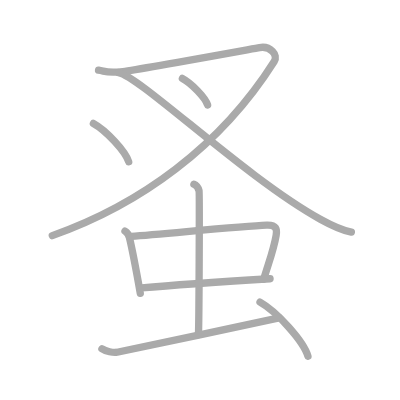
t = 0.00 s
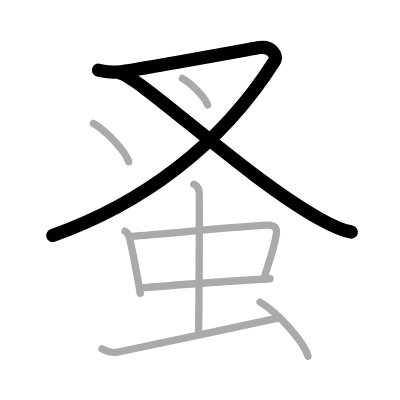
t = 2.00 s
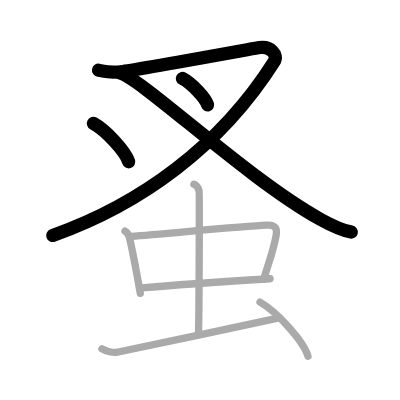
t = 4.00 s
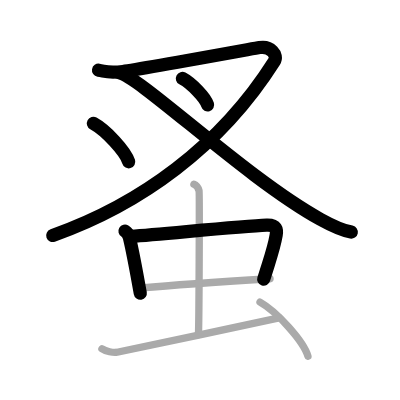
t = 6.00 s
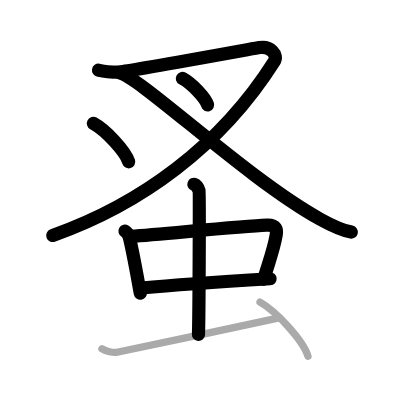
t = 8.00 s
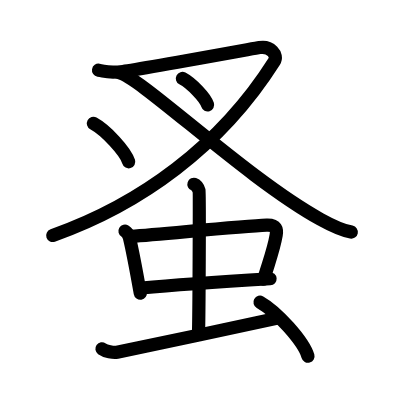
t = 10.00 s

The animated SVG that drew these frames (rendered in a browser with its animation timeline set to each time). Animation: 10 SMIL elements (animate=10); one cycle of 10.00 s.

<?xml version="1.0" standalone="no"?>
<!DOCTYPE svg PUBLIC "-//W3C//DTD SVG 1.1//EN"   "http://www.w3.org/Graphics/SVG/1.1/DTD/svg11.dtd">
<svg width="400px" height="400px"  version="1.1" xmlns="http://www.w3.org/2000/svg">
  <defs>
    <marker id="Triangle" viewBox="0 0 10 10" refX="0" refY="5" markerUnits="strokeWidth" markerWidth="3" style="stroke-opacity:0%;fill:#aaaaaa;" markerHeight="2" orient="auto">
      <path d="M 0 0 L 10 5 L 0 10 z" />
    </marker>
    
    <marker id="Arrow" viewBox="0 0 10 10" refX="5" refY="5" markerUnits="strokeWidth" markerWidth="1.8" style="stroke-opacity:0%;fill:#770000;" markerHeight="2" orient="auto">
      <path d="M 0 4 L 6 4 L 4 1 L 10 5 L 4 9 L 6 6 L 0 6 z" />
        <circle cx="5" cy="5" r="5" />
      </marker>
    
    <marker id="TriangleRed" viewBox="0 0 10 10" refX="0" refY="5" markerUnits="strokeWidth" markerWidth="3" style="stroke-opacity:0%;fill:#CC0000;" markerHeight="2" orient="auto">
      <path d="M 0 0 L 10 5 L 0 10 z" />
    </marker>
    
    <marker id="ArrowRed" viewBox="0 0 10 10" refX="5" refY="5" markerUnits="strokeWidth" markerWidth="1.8" style="stroke-opacity:0%;fill:#CC0000;" markerHeight="2" orient="auto">
      <path d="M 0 4 L 6 4 L 4 1 L 10 5 L 4 9 L 6 6 L 0 6 z" />
        <circle cx="5" cy="5" r="5" />
      </marker>
    
  </defs>
  
  <path style="fill:#ffffff; fill-opacity:100%; fill-rule:evenodd; stroke-width:0;" d="M 0 0 L 400px 0 L 400px 400px L 0 400px L 0 0" />

  <g transform="scale(3.6697247706422 3.6697247706422)">
<path style="fill:none; fill-opacity:0%; fill-rule:evenodd; stroke:#aaaaaa; stroke-opacity:100%; stroke-width: 1.5pt; stroke-linejoin:round; stroke-linecap:round;" d="M26.85 19.14c2.13 0.35 2.39 0.86 6.64 0.35c4.25-0.52 34.31-6 37.24-6.52c2.92-0.52 5.15 1.96 3.99 3.79C60 40 38.17 55.76 14.25 64.21"></path>
<path style="fill:none; fill-opacity:0%; fill-rule:evenodd; stroke:#aaaaaa; stroke-opacity:100%; stroke-width: 1.5pt; stroke-linejoin:round; stroke-linecap:round;" d="M32.28 19.77c5.87 1.03 34.56 28.65 55 39.96c3.18 1.76 5.5 2.93 8.47 3.52"></path>
<path style="fill:none; fill-opacity:0%; fill-rule:evenodd; stroke:#aaaaaa; stroke-opacity:100%; stroke-width: 1.5pt; stroke-linejoin:round; stroke-linecap:round;" d="M49.7 21.38c2.42 1.27 6.26 5.23 6.87 7.21"></path>
<path style="fill:none; fill-opacity:0%; fill-rule:evenodd; stroke:#aaaaaa; stroke-opacity:100%; stroke-width: 1.5pt; stroke-linejoin:round; stroke-linecap:round;" d="M25.45 33.63c3.39 1.85 8.77 7.59 9.62 10.46"></path>
<path style="fill:none; fill-opacity:0%; fill-rule:evenodd; stroke:#aaaaaa; stroke-opacity:100%; stroke-width: 1.5pt; stroke-linejoin:round; stroke-linecap:round;" d="M34.06 62.98c0.64 0.38 1.09 1.31 1.21 1.8c0.86 3.59 1.75 8.33 2.96 15.14"></path>
<path style="fill:none; fill-opacity:0%; fill-rule:evenodd; stroke:#aaaaaa; stroke-opacity:100%; stroke-width: 1.5pt; stroke-linejoin:round; stroke-linecap:round;" d="M35.74 64.43c9.69-0.72 29.9-2.79 36.92-3.07c2.73-0.11 2.86 1.15 2.59 2.75c-0.63 3.71-1.51 5.86-3.4 11.99"></path>
<path style="fill:none; fill-opacity:0%; fill-rule:evenodd; stroke:#aaaaaa; stroke-opacity:100%; stroke-width: 1.5pt; stroke-linejoin:round; stroke-linecap:round;" d="M38.59 78.47c7.8-0.72 24.09-1.84 35-2.51"></path>
<path style="fill:none; fill-opacity:0%; fill-rule:evenodd; stroke:#aaaaaa; stroke-opacity:100%; stroke-width: 1.5pt; stroke-linejoin:round; stroke-linecap:round;" d="M52.84 50.22c0.78 0.27 1.25 1.23 1.4 1.78c0.16 0.55 0 35.72-0.16 39.15"></path>
<path style="fill:none; fill-opacity:0%; fill-rule:evenodd; stroke:#aaaaaa; stroke-opacity:100%; stroke-width: 1.5pt; stroke-linejoin:round; stroke-linecap:round;" d="M27.78 95.04c1.01 0.72 3.12 1.12 4.13 0.94c1.01-0.18 37.86-7.94 44.13-9.38"></path>
<path style="fill:none; fill-opacity:0%; fill-rule:evenodd; stroke:#aaaaaa; stroke-opacity:100%; stroke-width: 1.5pt; stroke-linejoin:round; stroke-linecap:round;" d="M70.85 82.34c4.62 2.6 11.92 10.69 13.07 14.74"></path>

<path style="fill:none; fill-opacity:0%; fill-rule:evenodd; stroke:#000000; stroke-opacity:100%; stroke-width: 2.7pt; stroke-linejoin:round; stroke-linecap:round;" d="M26.85 19.14c2.13 0.35 2.39 0.86 6.64 0.35c4.25-0.52 34.31-6 37.24-6.52c2.92-0.52 5.15 1.96 3.99 3.79C60 40 38.17 55.76 14.25 64.21" pathLength="100" stroke-dashoffset="100" stroke-dasharray="100 105"><animate id="dashAnim1" attributeName="stroke-dashoffset" from="100" to="0" dur="1s" calcMode="linear" fill="freeze"/></path>
<path style="fill:none; fill-opacity:0%; fill-rule:evenodd; stroke:#000000; stroke-opacity:100%; stroke-width: 2.7pt; stroke-linejoin:round; stroke-linecap:round;" d="M32.28 19.77c5.87 1.03 34.56 28.65 55 39.96c3.18 1.76 5.5 2.93 8.47 3.52" pathLength="100" stroke-dashoffset="100" stroke-dasharray="100 105"><animate id="dashAnim2" attributeName="stroke-dashoffset" from="100" to="0" dur="1s" calcMode="linear" begin="dashAnim1.end" fill="freeze"/></path>
<path style="fill:none; fill-opacity:0%; fill-rule:evenodd; stroke:#000000; stroke-opacity:100%; stroke-width: 2.7pt; stroke-linejoin:round; stroke-linecap:round;" d="M49.7 21.38c2.42 1.27 6.26 5.23 6.87 7.21" pathLength="100" stroke-dashoffset="100" stroke-dasharray="100 105"><animate id="dashAnim3" attributeName="stroke-dashoffset" from="100" to="0" dur="1s" calcMode="linear" begin="dashAnim2.end" fill="freeze"/></path>
<path style="fill:none; fill-opacity:0%; fill-rule:evenodd; stroke:#000000; stroke-opacity:100%; stroke-width: 2.7pt; stroke-linejoin:round; stroke-linecap:round;" d="M25.45 33.63c3.39 1.85 8.77 7.59 9.62 10.46" pathLength="100" stroke-dashoffset="100" stroke-dasharray="100 105"><animate id="dashAnim4" attributeName="stroke-dashoffset" from="100" to="0" dur="1s" calcMode="linear" begin="dashAnim3.end" fill="freeze"/></path>
<path style="fill:none; fill-opacity:0%; fill-rule:evenodd; stroke:#000000; stroke-opacity:100%; stroke-width: 2.7pt; stroke-linejoin:round; stroke-linecap:round;" d="M34.06 62.98c0.64 0.38 1.09 1.31 1.21 1.8c0.86 3.59 1.75 8.33 2.96 15.14" pathLength="100" stroke-dashoffset="100" stroke-dasharray="100 105"><animate id="dashAnim5" attributeName="stroke-dashoffset" from="100" to="0" dur="1s" calcMode="linear" begin="dashAnim4.end" fill="freeze"/></path>
<path style="fill:none; fill-opacity:0%; fill-rule:evenodd; stroke:#000000; stroke-opacity:100%; stroke-width: 2.7pt; stroke-linejoin:round; stroke-linecap:round;" d="M35.74 64.43c9.69-0.72 29.9-2.79 36.92-3.07c2.73-0.11 2.86 1.15 2.59 2.75c-0.63 3.71-1.51 5.86-3.4 11.99" pathLength="100" stroke-dashoffset="100" stroke-dasharray="100 105"><animate id="dashAnim6" attributeName="stroke-dashoffset" from="100" to="0" dur="1s" calcMode="linear" begin="dashAnim5.end" fill="freeze"/></path>
<path style="fill:none; fill-opacity:0%; fill-rule:evenodd; stroke:#000000; stroke-opacity:100%; stroke-width: 2.7pt; stroke-linejoin:round; stroke-linecap:round;" d="M38.59 78.47c7.8-0.72 24.09-1.84 35-2.51" pathLength="100" stroke-dashoffset="100" stroke-dasharray="100 105"><animate id="dashAnim7" attributeName="stroke-dashoffset" from="100" to="0" dur="1s" calcMode="linear" begin="dashAnim6.end" fill="freeze"/></path>
<path style="fill:none; fill-opacity:0%; fill-rule:evenodd; stroke:#000000; stroke-opacity:100%; stroke-width: 2.7pt; stroke-linejoin:round; stroke-linecap:round;" d="M52.84 50.22c0.78 0.27 1.25 1.23 1.4 1.78c0.16 0.55 0 35.72-0.16 39.15" pathLength="100" stroke-dashoffset="100" stroke-dasharray="100 105"><animate id="dashAnim8" attributeName="stroke-dashoffset" from="100" to="0" dur="1s" calcMode="linear" begin="dashAnim7.end" fill="freeze"/></path>
<path style="fill:none; fill-opacity:0%; fill-rule:evenodd; stroke:#000000; stroke-opacity:100%; stroke-width: 2.7pt; stroke-linejoin:round; stroke-linecap:round;" d="M27.78 95.04c1.01 0.72 3.12 1.12 4.13 0.94c1.01-0.18 37.86-7.94 44.13-9.38" pathLength="100" stroke-dashoffset="100" stroke-dasharray="100 105"><animate id="dashAnim9" attributeName="stroke-dashoffset" from="100" to="0" dur="1s" calcMode="linear" begin="dashAnim8.end" fill="freeze"/></path>
<path style="fill:none; fill-opacity:0%; fill-rule:evenodd; stroke:#000000; stroke-opacity:100%; stroke-width: 2.7pt; stroke-linejoin:round; stroke-linecap:round;" d="M70.85 82.34c4.62 2.6 11.92 10.69 13.07 14.74" pathLength="100" stroke-dashoffset="100" stroke-dasharray="100 105"><animate id="dashAnim10" attributeName="stroke-dashoffset" from="100" to="0" dur="1s" calcMode="linear" begin="dashAnim9.end" fill="freeze"/></path>

</g>

</svg>  
          
